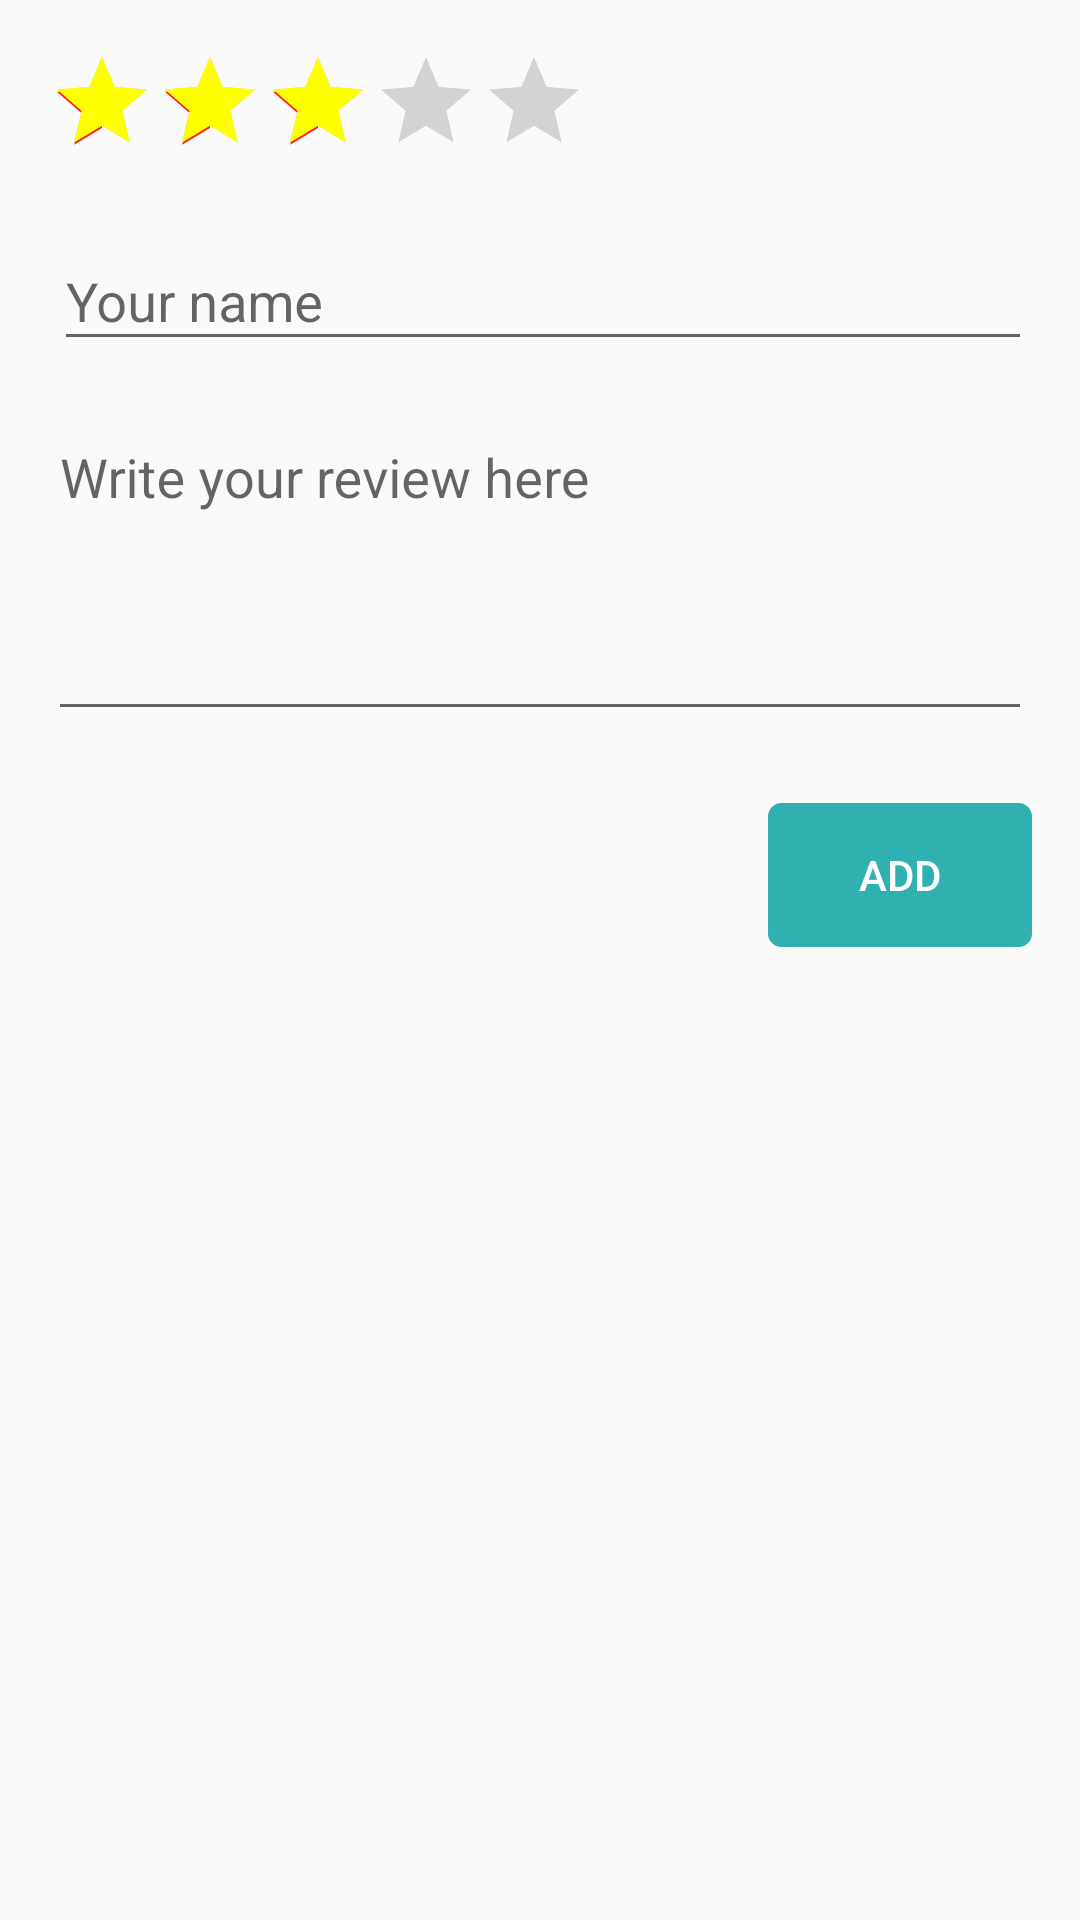

Produce the Android XML layout that renders to this screen, including the resource entries it uses.
<!-- AndroidManifest.xml: application theme AppTheme -->
<!-- res/layout/review_dialog.xml -->
<?xml version="1.0" encoding="utf-8"?>
<ScrollView xmlns:android="http://schemas.android.com/apk/res/android"
    xmlns:tools="http://schemas.android.com/tools"
    android:layout_width="match_parent"
    android:layout_height="match_parent">

    <LinearLayout
        android:layout_width="match_parent"
        android:layout_height="match_parent"
        android:orientation="vertical">

        <RatingBar
            android:id="@+id/reviewer_rating"
            style="?android:attr/ratingBarStyleIndicator"
            android:layout_width="wrap_content"
            android:layout_height="wrap_content"
            android:layout_margin="16dp"
            android:layout_marginBottom="8dp"
            android:isIndicator="false"
            android:numStars="5"
            android:progressTint="@color/yellow"
            android:rating="3"
            android:stepSize="1"
            tools:targetApi="lollipop" />

        <android.support.design.widget.TextInputLayout
            android:layout_width="match_parent"
            android:layout_height="wrap_content"
            android:layout_marginBottom="8dp"
            android:layout_marginEnd="16dp"
            android:layout_marginStart="18dp">

            <EditText
                android:id="@+id/reviewer_name"
                android:layout_width="match_parent"
                android:layout_height="wrap_content"
                android:hint="@string/reviewer"
                android:inputType="textAutoCorrect"
                android:maxLines="1" />
        </android.support.design.widget.TextInputLayout>

        <android.support.design.widget.TextInputLayout
            android:layout_width="match_parent"
            android:layout_height="wrap_content"
            android:layout_marginBottom="8dp"
            android:layout_marginEnd="16dp"
            android:layout_marginStart="16dp">

            <EditText
                android:id="@+id/review"
                android:layout_width="match_parent"
                android:layout_height="wrap_content"
                android:gravity="top"
                android:hint="@string/review_content"
                android:inputType="textCapSentences|textMultiLine|textAutoCorrect"
                android:minLines="4" />
        </android.support.design.widget.TextInputLayout>

        <Button
            android:id="@+id/add_review"
            android:layout_width="wrap_content"
            android:layout_height="wrap_content"
            android:layout_gravity="end"
            android:layout_margin="16dp"
            android:background="@drawable/bg_border_green"
            android:text="@string/add"
            android:textColor="@color/white" />

    </LinearLayout>
</ScrollView>
<!-- resources referenced by this layout -->
<resources>
  <color name="white">#FFFFFF</color>
  <color name="yellow">#FFFF00</color>
  <!-- drawable bg_border_green (drawable) -->
  <?xml version="1.0" encoding="utf-8"?>
  <selector xmlns:android="http://schemas.android.com/apk/res/android">
      <item>
          <shape>
              <stroke android:width="1dp" android:color="#31b0b2" />
  
              <solid android:color="#31b0b2" />
              <corners android:bottomLeftRadius="4dp" android:bottomRightRadius="4dp" android:topLeftRadius="4dp" android:topRightRadius="4dp" />
          </shape>
      </item>
  
  </selector>
  <string name="add">Add</string>
  <string name="review_content">Write your review here</string>
  <string name="reviewer">Your name</string>
  <style name="AppTheme" parent="Theme.AppCompat.Light.DarkActionBar">
          
          <item name="colorPrimary">@color/primaryColor</item>
          <item name="colorPrimaryDark">@color/primaryDarkColor</item>
          <item name="colorAccent">@color/secondaryLightColor</item>
          <item name="windowActionBar">false</item>
          <item name="windowNoTitle">true</item>
      </style>
  <color name="primaryColor">#31b0b2</color>
  <color name="primaryDarkColor">#008083</color>
  <color name="secondaryLightColor">#ff1d17</color>
</resources>
